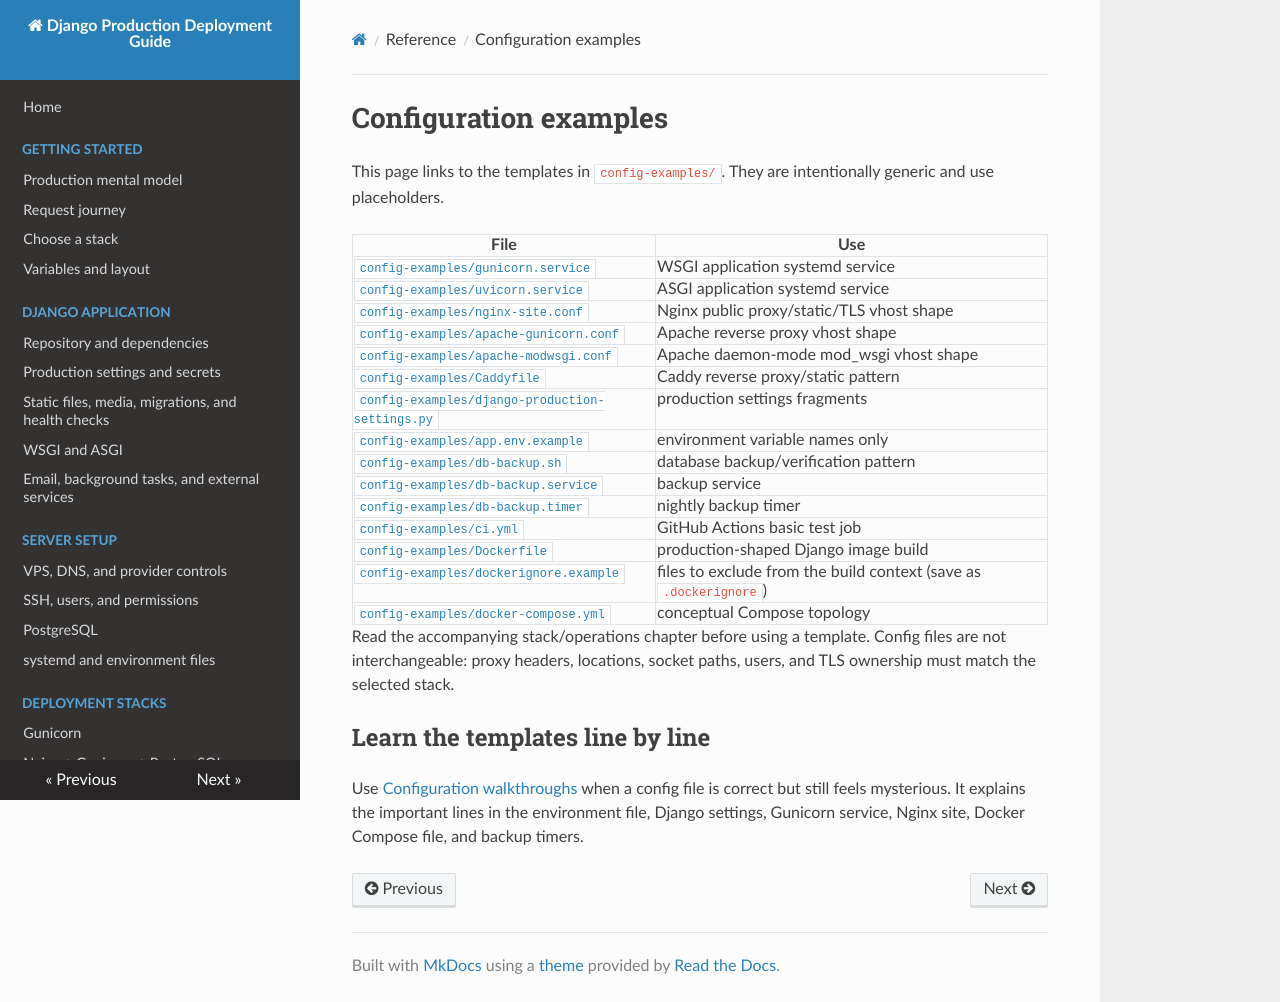

repository: IL1RO3/Django-Production-Handbook · page: reference/configuration-examples/index.html · generator: mkdocs

# Configuration examples

This page links to the templates in `config-examples/`. They are intentionally generic and use placeholders.

| File | Use |
|---|---|
| [`config-examples/gunicorn.service`](../config-examples/gunicorn.service) | WSGI application systemd service |
| [`config-examples/uvicorn.service`](../config-examples/uvicorn.service) | ASGI application systemd service |
| [`config-examples/nginx-site.conf`](../config-examples/nginx-site.conf) | Nginx public proxy/static/TLS vhost shape |
| [`config-examples/apache-gunicorn.conf`](../config-examples/apache-gunicorn.conf) | Apache reverse proxy vhost shape |
| [`config-examples/apache-modwsgi.conf`](../config-examples/apache-modwsgi.conf) | Apache daemon-mode mod_wsgi vhost shape |
| [`config-examples/Caddyfile`](../config-examples/Caddyfile) | Caddy reverse proxy/static pattern |
| [`config-examples/django-production-settings.py`](../config-examples/django-production-settings.py) | production settings fragments |
| [`config-examples/app.env.example`](../config-examples/app.env.example) | environment variable names only |
| [`config-examples/db-backup.sh`](../config-examples/db-backup.sh) | database backup/verification pattern |
| [`config-examples/db-backup.service`](../config-examples/db-backup.service) | backup service |
| [`config-examples/db-backup.timer`](../config-examples/db-backup.timer) | nightly backup timer |
| [`config-examples/ci.yml`](../config-examples/ci.yml) | GitHub Actions basic test job |
| [`config-examples/Dockerfile`](../config-examples/Dockerfile) | production-shaped Django image build |
| [`config-examples/dockerignore.example`](../config-examples/dockerignore.example) | files to exclude from the build context (save as `.dockerignore`) |
| [`config-examples/docker-compose.yml`](../config-examples/docker-compose.yml) | conceptual Compose topology |

Read the accompanying stack/operations chapter before using a template. Config files are not interchangeable: proxy headers, locations, socket paths, users, and TLS ownership must match the selected stack.

## Learn the templates line by line

Use [Configuration walkthroughs](configuration-walkthroughs.md) when a config file is correct but still feels mysterious. It explains the important lines in the environment file, Django settings, Gunicorn service, Nginx site, Docker Compose file, and backup timers.
